Labelled photos from "split", an image-classification folder in EklecciaR27/PA_KB_A2-21-6. The possible labels are: beer bottles, plastic bottles, soda bottle, water bottle, wine bottle.

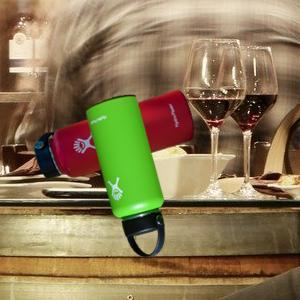
Label: water bottle

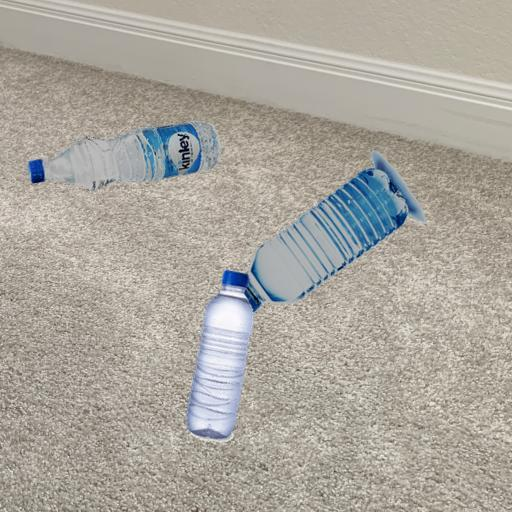
Label: plastic bottles

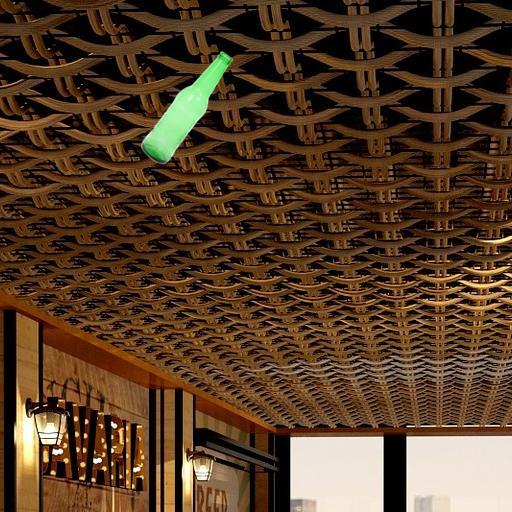
Label: beer bottles

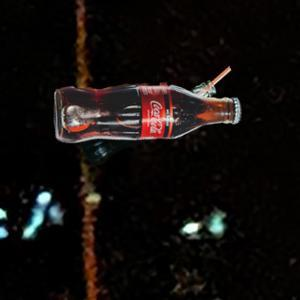
Label: soda bottle

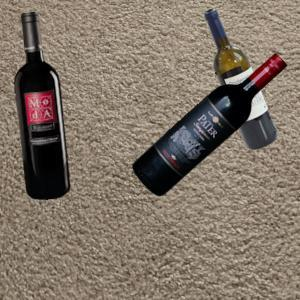
Label: wine bottle

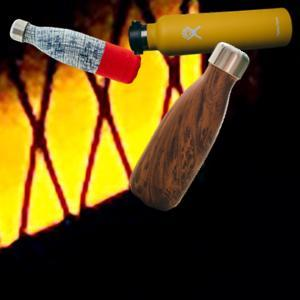
Label: water bottle
